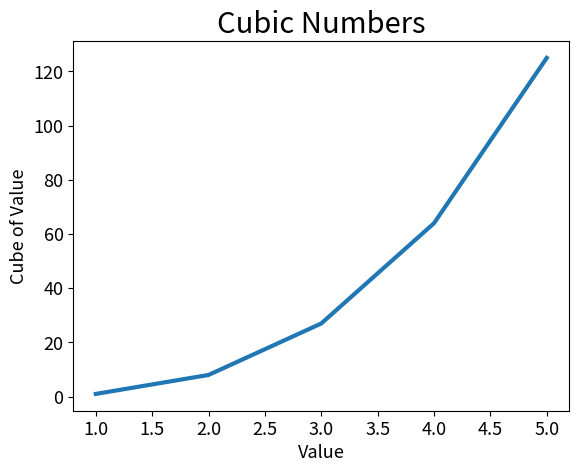

Python code for this plot:
# Plotting first five cubic numbers.

import matplotlib.pyplot as plt

input_values = [1, 2, 3, 4, 5]
cubes = [1, 8, 27, 64, 125]
plt.plot(input_values, cubes, linewidth=3)


plt.title("Cubic Numbers", fontsize=21)
plt.xlabel("Value", fontsize=13)
plt.ylabel("Cube of Value", fontsize=13)

plt.tick_params(axis='both', labelsize=13)

plt.savefig('cubes_plot.png', bbox_inches='tight')
